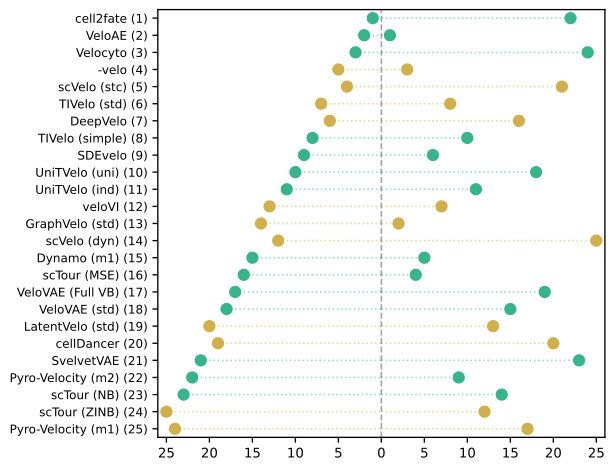

Data behind this chart, as committed beside it:
Method, EES_mean, EES_rank, mc_mean, mc_rank, expKL_mean, expKL_rank, mc_matches_ees, point_color, Method_display
cell2fate, 83.71, 1, 136.9, 1, 0.6113, 22, True, #38b48b, cell2fate
veloae, 70.92, 2, 76.8, 2, 0.9234, 1, True, #38b48b, VeloAE
velocyto, 45.15, 3, 75.02, 3, 0.6019, 24, True, #38b48b, Velocyto
kvelo, 36.76, 4, 50.45, 5, 0.7288, 3, False, #d0af4c, -velo
scvelo_stc, 35.91, 5, 58.36, 4, 0.6153, 21, False, #d0af4c, scVelo (stc)
tivelo_std, 33.23, 6, 48.01, 7, 0.6922, 8, False, #d0af4c, TIVelo (std)
deepvelo, 31.44, 7, 49, 6, 0.6415, 16, False, #d0af4c, DeepVelo
tivelo_simple, 29.8, 8, 43.7, 8, 0.6819, 10, True, #38b48b, TIVelo (simple)
sdevelo, 27.28, 9, 39.14, 9, 0.697, 6, True, #38b48b, SDEvelo
unitvelo_uni, 24.79, 10, 38.68, 10, 0.6408, 18, True, #38b48b, UniTVelo (uni)
unitvelo_ind, 24.68, 11, 36.29, 11, 0.68, 11, True, #38b48b, UniTVelo (ind)
velovi, 19.82, 12, 28.5, 13, 0.6955, 7, False, #d0af4c, veloVI
graphvelo_std, 19.35, 13, 25.86, 14, 0.7481, 2, False, #d0af4c, GraphVelo (std)
scvelo_dyn, 18.91, 14, 31.69, 12, 0.5966, 25, False, #d0af4c, scVelo (dyn)
dynamo_m1, 16.82, 15, 23.85, 15, 0.7051, 5, True, #38b48b, Dynamo (m1)
sctour_mse, 16.31, 16, 22.87, 16, 0.7131, 4, True, #38b48b, scTour (MSE)
velovae_fullvb, 13.91, 17, 21.87, 17, 0.636, 19, True, #38b48b, VeloVAE (Full VB)
velovae_std, 13.71, 18, 20.84, 18, 0.658, 15, True, #38b48b, VeloVAE (std)
latentvelo_std, 13.21, 19, 19.81, 20, 0.6667, 13, False, #d0af4c, LatentVelo (std)
celldancer, 13.17, 20, 20.78, 19, 0.6335, 20, False, #d0af4c, cellDancer
svelvetvae, 9.604, 21, 15.81, 21, 0.6073, 23, True, #38b48b, SvelvetVAE
pyrovelocity_m2, 8.529, 22, 12.49, 22, 0.6828, 9, True, #38b48b, Pyro-Velocity (m2)
sctour_nb, 7.355, 23, 11.16, 23, 0.6588, 14, True, #38b48b, scTour (NB)
sctour_zinb, 7.268, 24, 10.85, 25, 0.6701, 12, False, #d0af4c, scTour (ZINB)
pyrovelocity_m1, 7.058, 25, 11.01, 24, 0.6409, 17, False, #d0af4c, Pyro-Velocity (m1)
